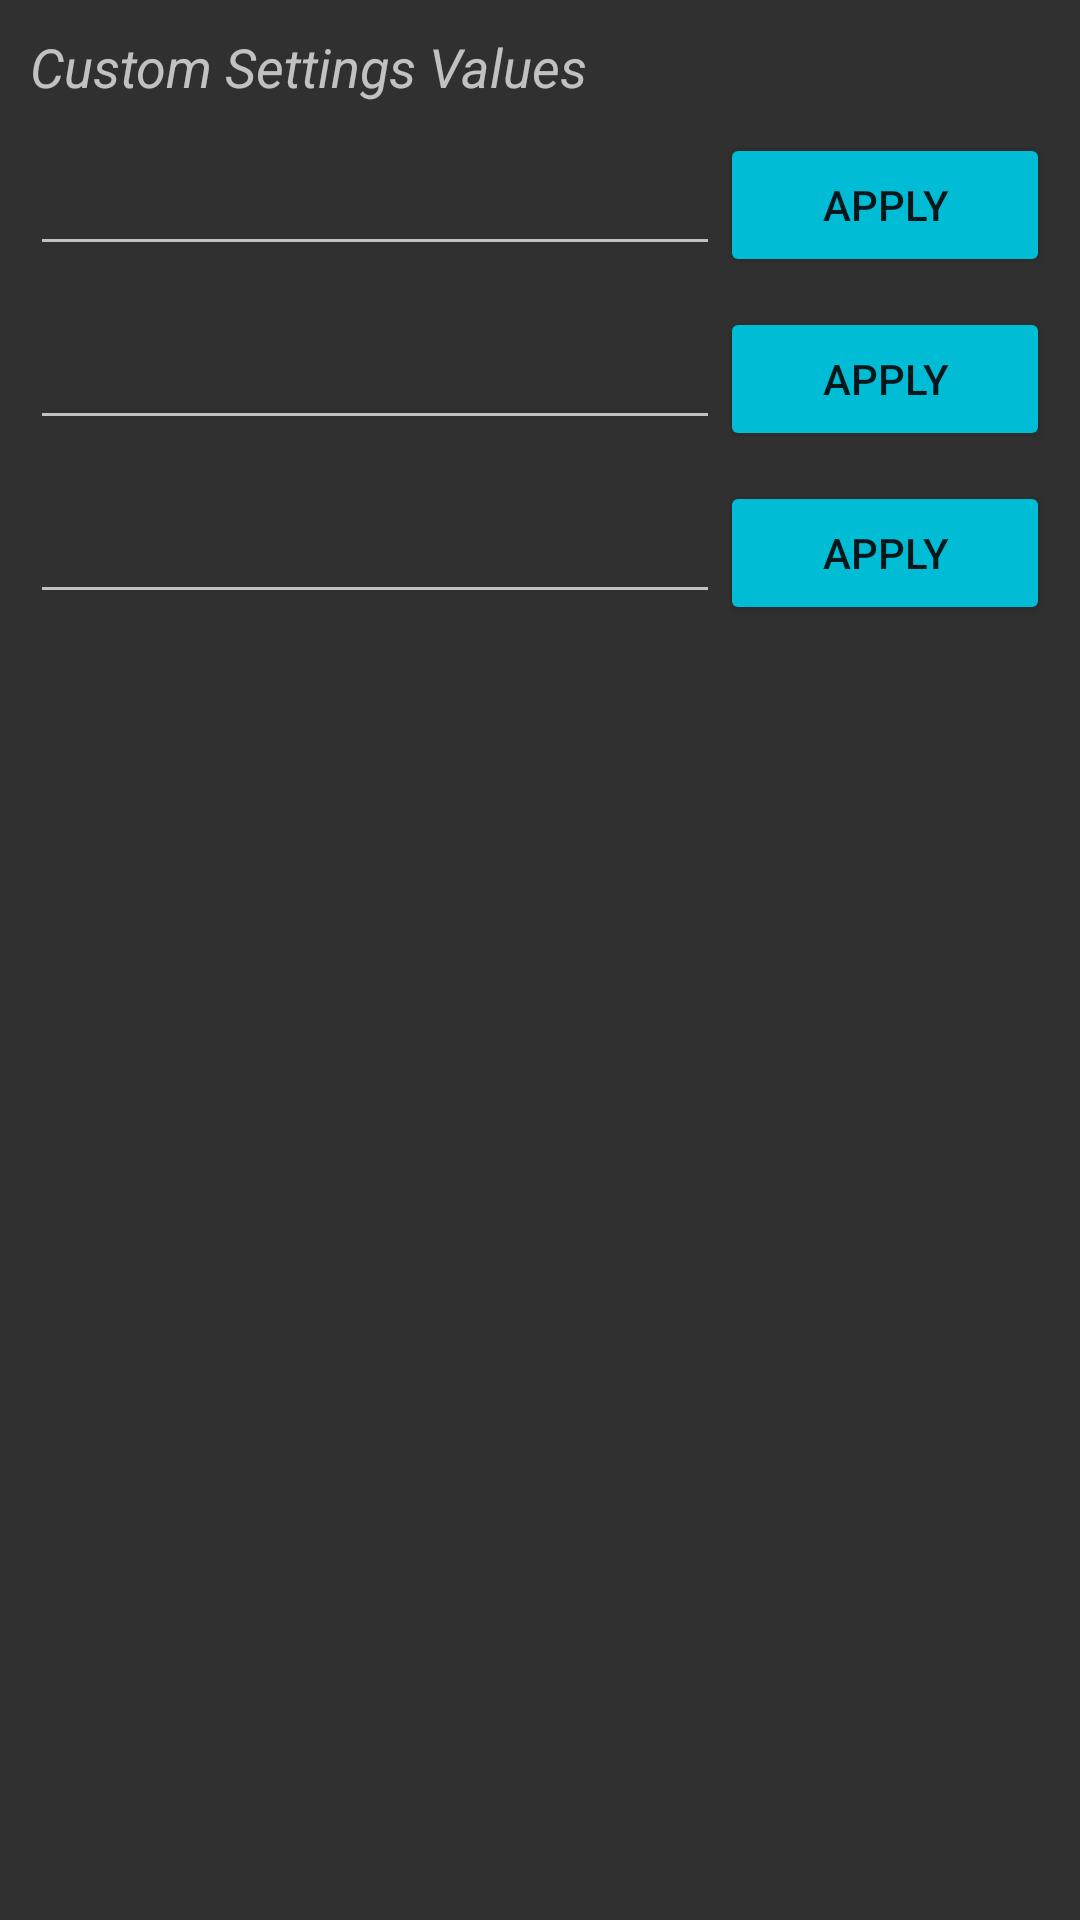

Reconstruct the res/layout file that produces this screen, plus the resources it refers to.
<!-- AndroidManifest.xml: application theme DARK -->
<!-- res/layout/miscellaneous_custom.xml -->
<?xml version="1.0" encoding="utf-8"?>
<LinearLayout xmlns:android="http://schemas.android.com/apk/res/android"
    android:layout_width="match_parent"
    android:layout_height="match_parent"
    android:orientation="vertical"
    android:padding="10dp">

    <TextView
        android:layout_width="match_parent"
        android:layout_height="wrap_content"
        android:layout_marginBottom="10dp"
        android:text="@string/custom_settings_values"
        android:textAlignment="textStart"
        android:textSize="18sp"
        android:textStyle="italic" />

    <LinearLayout
        android:layout_width="match_parent"
        android:layout_height="match_parent"
        android:orientation="vertical">

        <LinearLayout
            android:layout_width="match_parent"
            android:layout_height="wrap_content"
            android:layout_marginBottom="10dp"
            android:orientation="horizontal">

            <android.support.design.widget.TextInputLayout
                android:layout_width="0dp"
                android:layout_height="wrap_content"
                android:layout_weight="1">

                <android.support.design.widget.TextInputEditText
                    android:id="@+id/global_settings"
                    android:layout_width="match_parent"
                    android:layout_height="wrap_content"
                    android:textSize="12sp" />
            </android.support.design.widget.TextInputLayout>

            <Button
                android:id="@+id/apply_global"
                style="@style/Widget.AppCompat.Button.Colored"
                android:layout_width="110dp"
                android:layout_height="wrap_content"
                android:layout_gravity="center_horizontal"
                android:paddingLeft="@dimen/activity_horizontal_margin"
                android:paddingRight="@dimen/activity_horizontal_margin"
                android:text="@string/apply" />
        </LinearLayout>

        <LinearLayout
            android:layout_width="match_parent"
            android:layout_height="wrap_content"
            android:layout_marginBottom="10dp"
            android:orientation="horizontal">

            <android.support.design.widget.TextInputLayout
                android:layout_width="0dp"
                android:layout_height="wrap_content"
                android:layout_weight="1">

                <android.support.design.widget.TextInputEditText
                    android:id="@+id/secure_settings"
                    android:layout_width="match_parent"
                    android:layout_height="wrap_content"
                    android:textSize="12sp" />
            </android.support.design.widget.TextInputLayout>

            <Button
                android:id="@+id/apply_secure"
                style="@style/Widget.AppCompat.Button.Colored"
                android:layout_width="110dp"
                android:layout_height="wrap_content"
                android:layout_gravity="center_horizontal"
                android:paddingLeft="@dimen/activity_horizontal_margin"
                android:paddingRight="@dimen/activity_horizontal_margin"
                android:text="@string/apply" />
        </LinearLayout>

        <LinearLayout
            android:layout_width="match_parent"
            android:layout_height="wrap_content"
            android:layout_marginBottom="10dp"
            android:orientation="horizontal">

            <android.support.design.widget.TextInputLayout
                android:layout_width="0dp"
                android:layout_height="wrap_content"
                android:layout_weight="1">

                <android.support.design.widget.TextInputEditText
                    android:id="@+id/system_settings"
                    android:layout_width="match_parent"
                    android:layout_height="wrap_content"
                    android:textSize="12sp" />
            </android.support.design.widget.TextInputLayout>

            <Button
                android:id="@+id/apply_system"
                style="@style/Widget.AppCompat.Button.Colored"
                android:layout_width="110dp"
                android:layout_height="wrap_content"
                android:layout_gravity="center_horizontal"
                android:paddingLeft="@dimen/activity_horizontal_margin"
                android:paddingRight="@dimen/activity_horizontal_margin"
                android:text="@string/apply" />

        </LinearLayout>
    </LinearLayout>
</LinearLayout>
<!-- resources referenced by this layout -->
<resources>
  <string name="apply">Apply</string>
  <string name="custom_settings_values">Custom Settings Values</string>
  <style name="DARK" parent="Theme.AppCompat">
          <item name="colorPrimary">@color/colorPrimary2</item>
          <item name="colorPrimaryDark">@color/colorPrimaryDark2</item>
          <item name="android:navigationBarColor">@color/colorPrimary2</item>
          <item name="colorAccent">@color/colorAccent_Dark</item>
          <item name="android:statusBarColor">@color/colorPrimaryDark2</item>
      </style>
  <color name="colorPrimary2">#3f51b5</color>
  <color name="colorPrimaryDark2">#303f9f</color>
  <color name="colorAccent_Dark">#00bcd4</color>
</resources>
